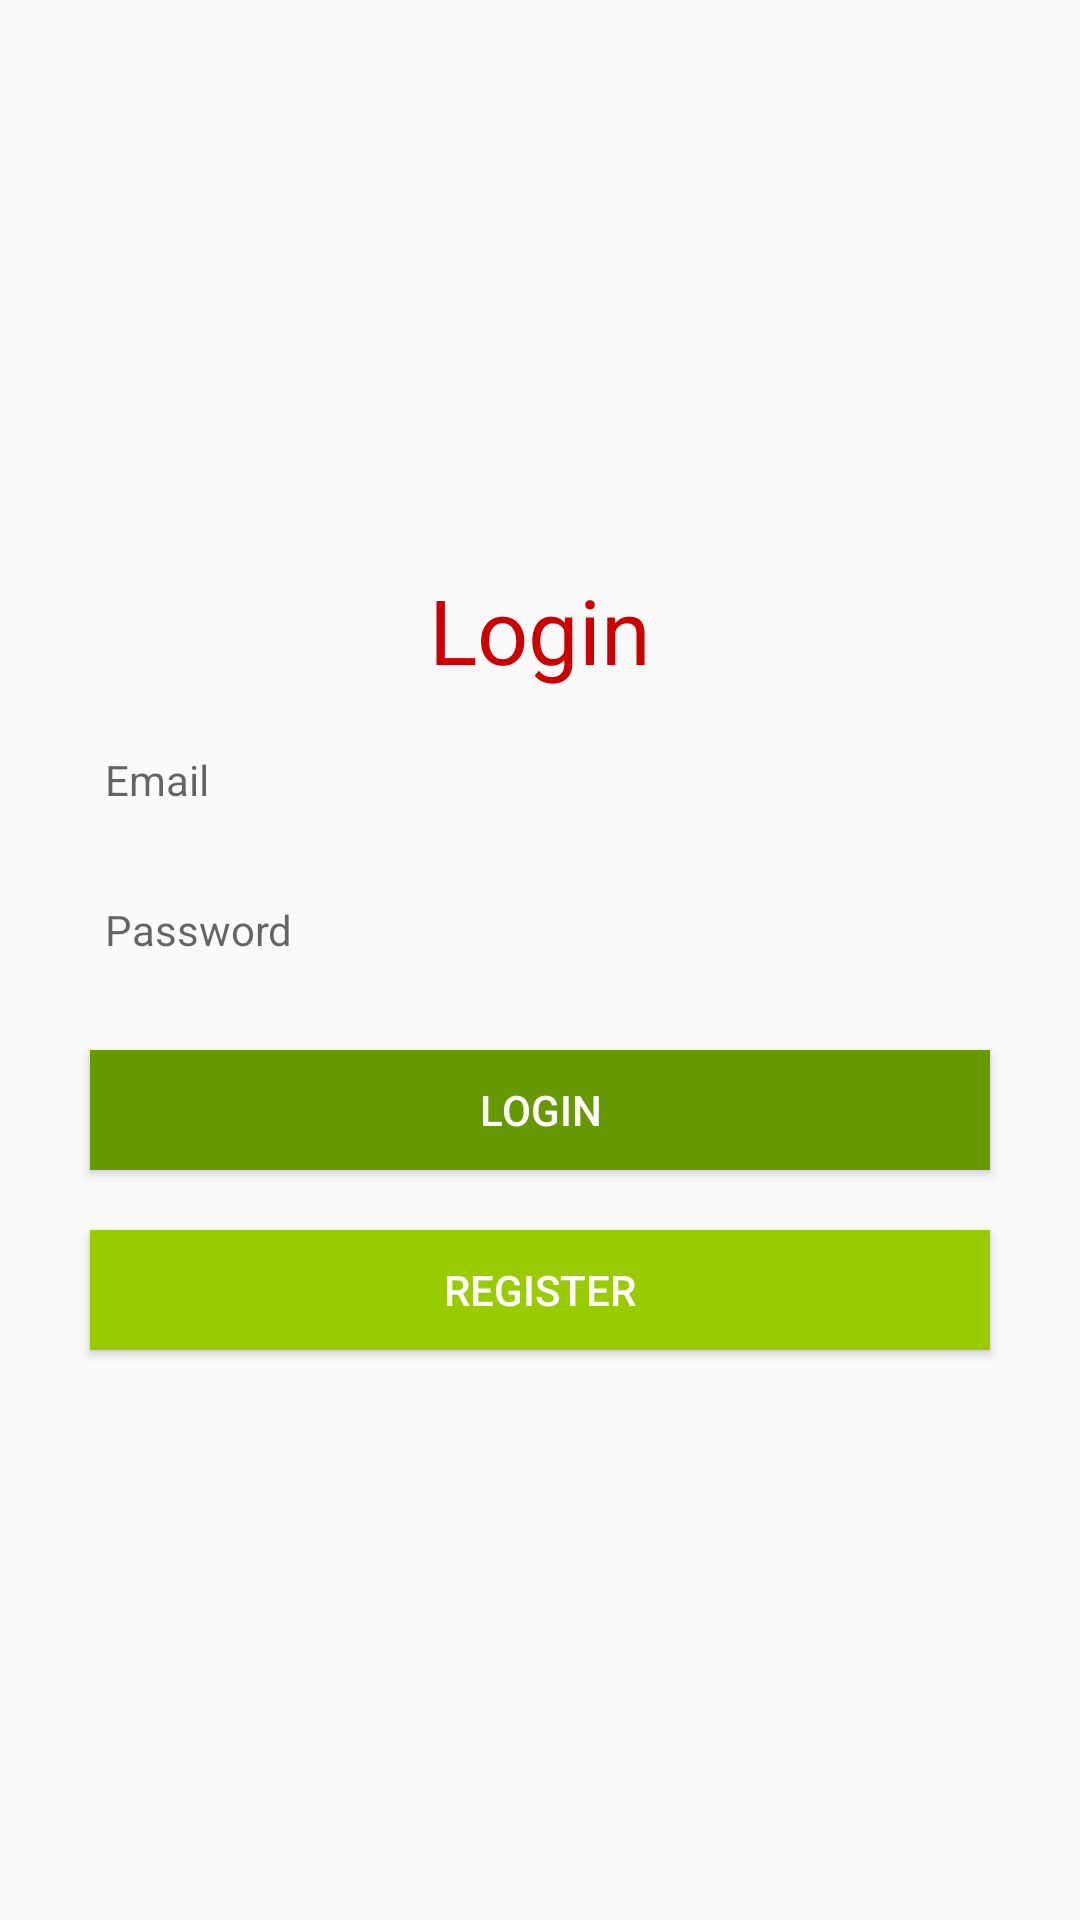

Produce the Android XML layout that renders to this screen, including the resource entries it uses.
<!-- AndroidManifest.xml: application theme AppTheme -->
<!-- res/layout/fragment_sign_in.xml -->
<?xml version="1.0" encoding="utf-8"?>
<LinearLayout
    xmlns:android="http://schemas.android.com/apk/res/android"
    xmlns:app="http://schemas.android.com/apk/res-auto"
    xmlns:tools="http://schemas.android.com/tools"
    android:layout_width="match_parent"
    android:layout_height="match_parent"
    android:orientation="vertical"
    android:gravity="center"
    android:id="@+id/header_layout">


    
        
        

            <TextView
                android:layout_width="wrap_content"
                android:layout_height="wrap_content"
                android:text="@string/login"
                android:textColor="@android:color/holo_red_dark"
                android:textSize="@dimen/main_title_text_size" />

            <EditText
                android:id="@+id/editEmail"
                android:layout_width="@dimen/login_editext_width"
                android:layout_height="@dimen/edittext_height"
                android:layout_marginTop="@dimen/margin_medium"
                android:background="@drawable/editext_border"
                android:hint="Email"
                android:maxLength="100"
                android:maxLines="1"
                android:textSize="@dimen/font_size_edittext_hint"
                android:padding="@dimen/margin_small" />

            <EditText
                android:id="@+id/editPassword"
                android:layout_width="@dimen/login_editext_width"
                android:layout_height="@dimen/edittext_height"
                android:layout_marginTop="@dimen/margin_medium"
                android:background="@drawable/editext_border"
                android:hint="Password"
                android:maxLines="1"
                android:maxLength="100"
                android:textSize="@dimen/font_size_edittext_hint"
                android:padding="@dimen/margin_small" />



            <Button
                android:id="@+id/buttonLogin"
                android:layout_width="300dp"
                android:layout_height="@dimen/button_height"
                android:layout_marginTop="@dimen/login_button_margin_top"
                android:background="@android:color/holo_green_dark"
                android:text="@string/login"
                android:textColor="@android:color/white" />

    <Button
        android:id="@+id/buttonRegister"
        android:layout_width="300dp"
        android:layout_height="@dimen/button_height"
        android:layout_marginTop="@dimen/login_button_margin_top"
        android:background="@android:color/holo_green_light"
        android:text="Register"
        android:textColor="@android:color/white" />

    

</LinearLayout>
<!-- resources referenced by this layout -->
<resources>
  <dimen name="button_height">40dp</dimen>
  <dimen name="edittext_height">40dp</dimen>
  <dimen name="font_size_edittext_hint">14sp</dimen>
  <dimen name="login_button_margin_top">20dp</dimen>
  <dimen name="login_editext_width">300dp</dimen>
  <dimen name="main_title_text_size">30sp</dimen>
  <dimen name="margin_medium">10dp</dimen>
  <dimen name="margin_small">5dp</dimen>
  <string name="login">Login</string>
  <style name="AppTheme" parent="Theme.AppCompat.Light.NoActionBar">
          
          <item name="colorPrimary">@color/colorPrimary</item>
          <item name="colorPrimaryDark">@color/colorPrimaryDark</item>
          <item name="colorAccent">@color/colorAccent</item>
      </style>
  <color name="colorPrimary">#167328</color>
  <color name="colorPrimaryDark">#116820</color>
  <color name="colorAccent">#FF4081</color>
</resources>
